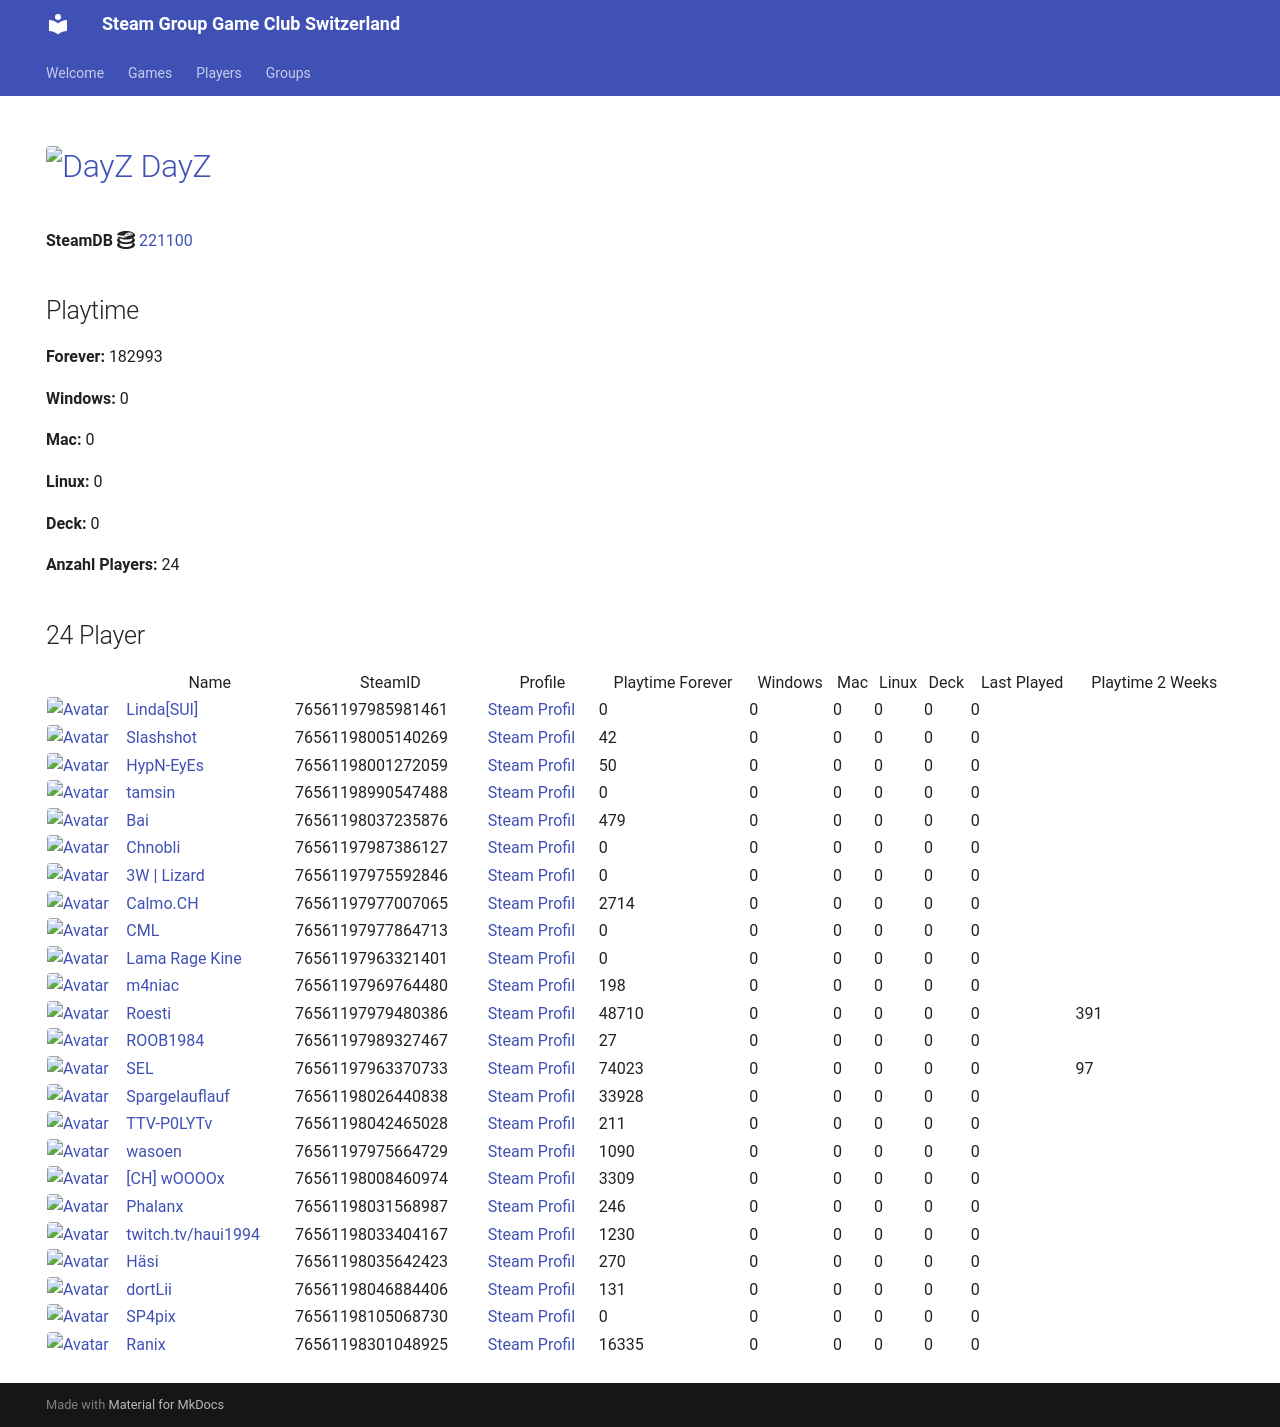

repository: Game-Club-Switzerland/steam.gameclub.ch · page: game/221100/index.html · generator: mkdocs

---
hide:
  - navigation
  - toc
---
# <a href="https://store.steampowered.com/app/221100"><img src="https://media.steampowered.com/steamcommunity/public/images/apps/221100/16a985dfee9b093d76a0ffc4cf4c77ba20c2eb0d.jpg" alt="DayZ" style="width:32px;height:32px;border-radius:4px;" /> DayZ</a>

**SteamDB :simple-steamdb:** <a href="https://steamdb.info/app/221100">221100</a>

## Playtime

**Forever:** 196359

**Windows:** 0

**Mac:** 0

**Linux:** 0

**Deck:** 0

**Anzahl Players:** 27
## 27 Player

<table id="charts-table" class="display" style="width:100%">
            <thead>
                <tr>
                    <th></th>
                    <th>Name</th>
                    <th>SteamID</th>
                    <th>Profile</th>
                    <th>Playtime Forever</th>
                    <th>Windows</th>
                    <th>Mac</th>
                    <th>Linux</th>
                    <th>Deck</th>
                    <th>Last Played</th>
                    <th>Playtime 2 Weeks</th>
                </tr>
            </thead>
            <tbody>
        <tr>
<td><a href="/player/76561198005140269" target="_blank" title="Slashshot"><img src="https://avatars.steamstatic.com/dcd2136652dc32498f221d8262950cef8c08e38a_full.jpg" alt="Avatar" style="width:48px;height:48px;border-radius:4px;"></a></td><td><a href="/player/76561198005140269" target="_blank" title="Slashshot">Slashshot</a></td><td>76561198005140269</td><td><a href="https://steamcommunity.com/id/Slashshot93/" target="_blank">Steam Profil</a></td><td>42</td><td>0</td><td>0</td><td>0</td><td>0</td><td>0</td><td></td></tr>
<tr>
<td><a href="/player/76561198001272059" target="_blank" title="HypN-EyEs"><img src="https://avatars.steamstatic.com/18cf9e93edbe79213f24fd277a0c8fc05e9ec68f_full.jpg" alt="Avatar" style="width:48px;height:48px;border-radius:4px;"></a></td><td><a href="/player/76561198001272059" target="_blank" title="HypN-EyEs">HypN-EyEs</a></td><td>76561198001272059</td><td><a href="https://steamcommunity.com/id/HypN-EyEs/" target="_blank">Steam Profil</a></td><td>50</td><td>0</td><td>0</td><td>0</td><td>0</td><td>0</td><td></td></tr>
<tr>
<td><a href="/player/76561198042465028" target="_blank" title="TTV-P0LYTv"><img src="https://avatars.steamstatic.com/95d8f1c00bbdc43e289e494f3dad027a6f930ac4_full.jpg" alt="Avatar" style="width:48px;height:48px;border-radius:4px;"></a></td><td><a href="/player/76561198042465028" target="_blank" title="TTV-P0LYTv">TTV-P0LYTv</a></td><td>76561198042465028</td><td><a href="https://steamcommunity.com/id/SSEhArDcOrE/" target="_blank">Steam Profil</a></td><td>211</td><td>0</td><td>0</td><td>0</td><td>0</td><td>0</td><td></td></tr>
<tr>
<td><a href="/player/76561198037235876" target="_blank" title="Bai"><img src="https://avatars.steamstatic.com/ff66d7ecdb46a2149b8a34f896885c36a533e130_full.jpg" alt="Avatar" style="width:48px;height:48px;border-radius:4px;"></a></td><td><a href="/player/76561198037235876" target="_blank" title="Bai">Bai</a></td><td>76561198037235876</td><td><a href="https://steamcommunity.com/profiles/76561198037235876/" target="_blank">Steam Profil</a></td><td>479</td><td>0</td><td>0</td><td>0</td><td>0</td><td>0</td><td></td></tr>
<tr>
<td><a href="/player/76561197987386127" target="_blank" title="Chnobli"><img src="https://avatars.steamstatic.com/3141d19096a1e3bfb9163590d1aee7a277a408ee_full.jpg" alt="Avatar" style="width:48px;height:48px;border-radius:4px;"></a></td><td><a href="/player/76561197987386127" target="_blank" title="Chnobli">Chnobli</a></td><td>76561197987386127</td><td><a href="https://steamcommunity.com/profiles/76561197987386127/" target="_blank">Steam Profil</a></td><td>0</td><td>0</td><td>0</td><td>0</td><td>0</td><td>0</td><td></td></tr>
<tr>
<td><a href="/player/76561197975592846" target="_blank" title="3W | Lizard"><img src="https://avatars.steamstatic.com/1a20ba8b02900ad1b51bee0bd9313b851de05d39_full.jpg" alt="Avatar" style="width:48px;height:48px;border-radius:4px;"></a></td><td><a href="/player/76561197975592846" target="_blank" title="3W | Lizard">3W | Lizard</a></td><td>76561197975592846</td><td><a href="https://steamcommunity.com/profiles/76561197975592846/" target="_blank">Steam Profil</a></td><td>0</td><td>0</td><td>0</td><td>0</td><td>0</td><td>0</td><td></td></tr>
<tr>
<td><a href="/player/76561197977864713" target="_blank" title="CML"><img src="https://avatars.steamstatic.com/a52dfe7d3ee19120d8b9b8722f269d6aeb35bd93_full.jpg" alt="Avatar" style="width:48px;height:48px;border-radius:4px;"></a></td><td><a href="/player/76561197977864713" target="_blank" title="CML">CML</a></td><td>76561197977864713</td><td><a href="https://steamcommunity.com/profiles/76561197977864713/" target="_blank">Steam Profil</a></td><td>0</td><td>0</td><td>0</td><td>0</td><td>0</td><td>0</td><td></td></tr>
<tr>
<td><a href="/player/76561198046884406" target="_blank" title="dortLii"><img src="https://avatars.steamstatic.com/590ad64cb45408ba7fbcff9c04381c55886614e0_full.jpg" alt="Avatar" style="width:48px;height:48px;border-radius:4px;"></a></td><td><a href="/player/76561198046884406" target="_blank" title="dortLii">dortLii</a></td><td>76561198046884406</td><td><a href="https://steamcommunity.com/profiles/76561198046884406/" target="_blank">Steam Profil</a></td><td>131</td><td>0</td><td>0</td><td>0</td><td>0</td><td>0</td><td></td></tr>
<tr>
<td><a href="/player/76561198035642423" target="_blank" title="Häsi"><img src="https://avatars.steamstatic.com/603a2a51978eabb89f03acdf961a704c90ed9bdf_full.jpg" alt="Avatar" style="width:48px;height:48px;border-radius:4px;"></a></td><td><a href="/player/76561198035642423" target="_blank" title="Häsi">Häsi</a></td><td>76561198035642423</td><td><a href="https://steamcommunity.com/id/SgtHasi/" target="_blank">Steam Profil</a></td><td>270</td><td>0</td><td>0</td><td>0</td><td>0</td><td>0</td><td></td></tr>
<tr>
<td><a href="/player/76561197963321401" target="_blank" title="Lama Rage Kine"><img src="https://avatars.steamstatic.com/baf3f1e4fe88fff5f7b21b537acda40c52ec0d56_full.jpg" alt="Avatar" style="width:48px;height:48px;border-radius:4px;"></a></td><td><a href="/player/76561197963321401" target="_blank" title="Lama Rage Kine">Lama Rage Kine</a></td><td>76561197963321401</td><td><a href="https://steamcommunity.com/id/dakine85/" target="_blank">Steam Profil</a></td><td>0</td><td>0</td><td>0</td><td>0</td><td>0</td><td>0</td><td></td></tr>
<tr>
<td><a href="/player/76561197969764480" target="_blank" title="m4niac"><img src="https://avatars.steamstatic.com/7d4a07b7909b83ce6e61db85a98ab4e315c3e6b2_full.jpg" alt="Avatar" style="width:48px;height:48px;border-radius:4px;"></a></td><td><a href="/player/76561197969764480" target="_blank" title="m4niac">m4niac</a></td><td>76561197969764480</td><td><a href="https://steamcommunity.com/profiles/76561197969764480/" target="_blank">Steam Profil</a></td><td>198</td><td>0</td><td>0</td><td>0</td><td>0</td><td>0</td><td></td></tr>
<tr>
<td><a href="/player/76561197960353130" target="_blank" title="modano"><img src="https://avatars.steamstatic.com/1080d0b6680c13d8ad37086de683791b549bbff7_full.jpg" alt="Avatar" style="width:48px;height:48px;border-radius:4px;"></a></td><td><a href="/player/76561197960353130" target="_blank" title="modano">modano</a></td><td>76561197960353130</td><td><a href="https://steamcommunity.com/profiles/76561197960353130/" target="_blank">Steam Profil</a></td><td>0</td><td>0</td><td>0</td><td>0</td><td>0</td><td>0</td><td></td></tr>
<tr>
<td><a href="/player/76561197979480386" target="_blank" title="Roesti"><img src="https://avatars.steamstatic.com/d11c33497819af95e1c7f16ea77362f87b76117d_full.jpg" alt="Avatar" style="width:48px;height:48px;border-radius:4px;"></a></td><td><a href="/player/76561197979480386" target="_blank" title="Roesti">Roesti</a></td><td>76561197979480386</td><td><a href="https://steamcommunity.com/profiles/76561197979480386/" target="_blank">Steam Profil</a></td><td>1374</td><td>0</td><td>0</td><td>0</td><td>0</td><td>0</td><td>991</td></tr>
<tr>
<td><a href="/player/76561197989327467" target="_blank" title="ROOB1984"><img src="https://avatars.steamstatic.com/f435dd79466196cdb7b9e6b507dcdfac7d39657e_full.jpg" alt="Avatar" style="width:48px;height:48px;border-radius:4px;"></a></td><td><a href="/player/76561197989327467" target="_blank" title="ROOB1984">ROOB1984</a></td><td>76561197989327467</td><td><a href="https://steamcommunity.com/profiles/76561197989327467/" target="_blank">Steam Profil</a></td><td>27</td><td>0</td><td>0</td><td>0</td><td>0</td><td>0</td><td></td></tr>
<tr>
<td><a href="/player/76561197963370733" target="_blank" title="SEL"><img src="https://avatars.steamstatic.com/6194fad493f4a82b2a3bc107c4e6c55299290c01_full.jpg" alt="Avatar" style="width:48px;height:48px;border-radius:4px;"></a></td><td><a href="/player/76561197963370733" target="_blank" title="SEL">SEL</a></td><td>76561197963370733</td><td><a href="https://steamcommunity.com/id/BGCSEL/" target="_blank">Steam Profil</a></td><td>58201</td><td>0</td><td>0</td><td>0</td><td>0</td><td>0</td><td>2</td></tr>
<tr>
<td><a href="/player/76561198026440838" target="_blank" title="Spargelauflauf"><img src="https://avatars.steamstatic.com/b1dd847c756150620260da51ef5dded31d2cdb5c_full.jpg" alt="Avatar" style="width:48px;height:48px;border-radius:4px;"></a></td><td><a href="/player/76561198026440838" target="_blank" title="Spargelauflauf">Spargelauflauf</a></td><td>76561198026440838</td><td><a href="https://steamcommunity.com/profiles/76561198026440838/" target="_blank">Steam Profil</a></td><td>33928</td><td>0</td><td>0</td><td>0</td><td>0</td><td>0</td><td></td></tr>
<tr>
<td><a href="/player/76561198990547488" target="_blank" title="tamsin"><img src="https://avatars.steamstatic.com/faa3fc7efb1b5a6fd17e8dbd1d883d5762ab0ada_full.jpg" alt="Avatar" style="width:48px;height:48px;border-radius:4px;"></a></td><td><a href="/player/76561198990547488" target="_blank" title="tamsin">tamsin</a></td><td>76561198990547488</td><td><a href="https://steamcommunity.com/profiles/76561198990547488/" target="_blank">Steam Profil</a></td><td>34238</td><td>0</td><td>0</td><td>0</td><td>0</td><td>0</td><td></td></tr>
<tr>
<td><a href="/player/76561197975664729" target="_blank" title="wasoen"><img src="https://avatars.steamstatic.com/8ee1103f621f0eae96cb5008ec3253703ac256ae_full.jpg" alt="Avatar" style="width:48px;height:48px;border-radius:4px;"></a></td><td><a href="/player/76561197975664729" target="_blank" title="wasoen">wasoen</a></td><td>76561197975664729</td><td><a href="https://steamcommunity.com/id/wasoen/" target="_blank">Steam Profil</a></td><td>1090</td><td>0</td><td>0</td><td>0</td><td>0</td><td>0</td><td></td></tr>
<tr>
<td><a href="/player/76561198016103694" target="_blank" title="[+]Dragnforce ©"><img src="https://avatars.steamstatic.com/ec719d4ea83640827307ebd9848325256da2fe86_full.jpg" alt="Avatar" style="width:48px;height:48px;border-radius:4px;"></a></td><td><a href="/player/76561198016103694" target="_blank" title="[+]Dragnforce ©">[+]Dragnforce ©</a></td><td>76561198016103694</td><td><a href="https://steamcommunity.com/profiles/76561198016103694/" target="_blank">Steam Profil</a></td><td>26913</td><td>0</td><td>0</td><td>0</td><td>0</td><td>0</td><td></td></tr>
<tr>
<td><a href="/player/76561197977007065" target="_blank" title="Calmo.CH"><img src="https://avatars.steamstatic.com/d5f87817aa0e703dfdb751872ff2545763312145_full.jpg" alt="Avatar" style="width:48px;height:48px;border-radius:4px;"></a></td><td><a href="/player/76561197977007065" target="_blank" title="Calmo.CH">Calmo.CH</a></td><td>76561197977007065</td><td><a href="https://steamcommunity.com/profiles/76561197977007065/" target="_blank">Steam Profil</a></td><td>2714</td><td>0</td><td>0</td><td>0</td><td>0</td><td>0</td><td></td></tr>
<tr>
<td><a href="/player/76561198008460974" target="_blank" title="[CH] wOOOOx"><img src="https://avatars.steamstatic.com/63bfb68b2f8447915569c148441f4430019be790_full.jpg" alt="Avatar" style="width:48px;height:48px;border-radius:4px;"></a></td><td><a href="/player/76561198008460974" target="_blank" title="[CH] wOOOOx">[CH] wOOOOx</a></td><td>76561198008460974</td><td><a href="https://steamcommunity.com/id/argentavis-1/" target="_blank">Steam Profil</a></td><td>3309</td><td>0</td><td>0</td><td>0</td><td>0</td><td>0</td><td></td></tr>
<tr>
<td><a href="/player/76561198031568987" target="_blank" title="Phalanx"><img src="https://avatars.steamstatic.com/c1386d46ab8023a869a0dad9c7c10f126814af98_full.jpg" alt="Avatar" style="width:48px;height:48px;border-radius:4px;"></a></td><td><a href="/player/76561198031568987" target="_blank" title="Phalanx">Phalanx</a></td><td>76561198031568987</td><td><a href="https://steamcommunity.com/id/Stereoclip/" target="_blank">Steam Profil</a></td><td>246</td><td>0</td><td>0</td><td>0</td><td>0</td><td>0</td><td></td></tr>
<tr>
<td><a href="/player/76561198033404167" target="_blank" title="twitch.tv/haui1994"><img src="https://avatars.steamstatic.com/b4674a1518d5bb211168457218e5fa0a19def9e6_full.jpg" alt="Avatar" style="width:48px;height:48px;border-radius:4px;"></a></td><td><a href="/player/76561198033404167" target="_blank" title="twitch.tv/haui1994">twitch.tv/haui1994</a></td><td>76561198033404167</td><td><a href="https://steamcommunity.com/profiles/76561198033404167/" target="_blank">Steam Profil</a></td><td>1230</td><td>0</td><td>0</td><td>0</td><td>0</td><td>0</td><td></td></tr>
<tr>
<td><a href="/player/76561198033415545" target="_blank" title="Kolleg"><img src="https://avatars.steamstatic.com/8f6916be3dcc60a0c3e9391276bce389a138b83a_full.jpg" alt="Avatar" style="width:48px;height:48px;border-radius:4px;"></a></td><td><a href="/player/76561198033415545" target="_blank" title="Kolleg">Kolleg</a></td><td>76561198033415545</td><td><a href="https://steamcommunity.com/profiles/76561198033415545/" target="_blank">Steam Profil</a></td><td>2628</td><td>0</td><td>0</td><td>0</td><td>0</td><td>0</td><td></td></tr>
<tr>
<td><a href="/player/76561198040885982" target="_blank" title="☠SENTINEL☠"><img src="https://avatars.steamstatic.com/8de675938148c0df03b2db741e544543c0bf0c41_full.jpg" alt="Avatar" style="width:48px;height:48px;border-radius:4px;"></a></td><td><a href="/player/76561198040885982" target="_blank" title="☠SENTINEL☠">☠SENTINEL☠</a></td><td>76561198040885982</td><td><a href="https://steamcommunity.com/profiles/76561198040885982/" target="_blank">Steam Profil</a></td><td>11413</td><td>0</td><td>0</td><td>0</td><td>0</td><td>0</td><td></td></tr>
<tr>
<td><a href="/player/76561198066790962" target="_blank" title="Hoangry"><img src="https://avatars.steamstatic.com/cc0672ed81e67ae2ccc5e1fe6d39aacdd1c94499_full.jpg" alt="Avatar" style="width:48px;height:48px;border-radius:4px;"></a></td><td><a href="/player/76561198066790962" target="_blank" title="Hoangry">Hoangry</a></td><td>76561198066790962</td><td><a href="https://steamcommunity.com/id/hoangry/" target="_blank">Steam Profil</a></td><td>1332</td><td>0</td><td>0</td><td>0</td><td>0</td><td>0</td><td></td></tr>
<tr>
<td><a href="/player/76561198301048925" target="_blank" title="Ranix"><img src="https://avatars.steamstatic.com/f48e9b8d8417021a0558ee2fba57f700d81b0967_full.jpg" alt="Avatar" style="width:48px;height:48px;border-radius:4px;"></a></td><td><a href="/player/76561198301048925" target="_blank" title="Ranix">Ranix</a></td><td>76561198301048925</td><td><a href="https://steamcommunity.com/profiles/76561198301048925/" target="_blank">Steam Profil</a></td><td>16335</td><td>0</td><td>0</td><td>0</td><td>0</td><td>0</td><td></td></tr>
</tbody>
</table>
